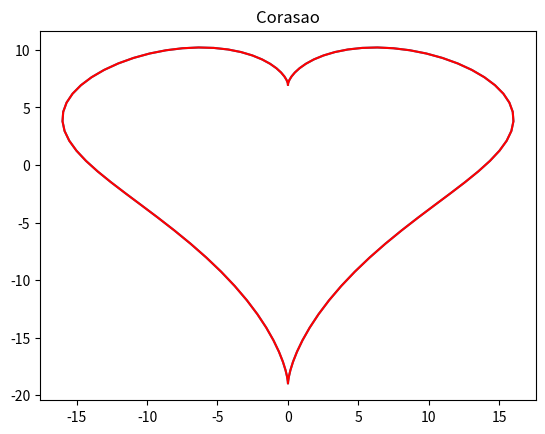

Generate this figure with matplotlib:
#Importamos las librerias necesarias
import numpy as np
from matplotlib import pyplot as plt

#Generamos 100 puntos equidistantes entre 0 y 2 Pi (ciclo completo de un circulo) con 'linspace'
theta = np.linspace(0, 2*np.pi, 100)

# Se calculan las coordenadas x e y utilizando ecuaciones parametricas que describen la forma de un corazon.
x = 16 * (np.sin(theta)**3)
y = 13 * np.cos(theta) - 5 * np.cos(2*theta)-np.cos(4*theta)



# Trazamos un grafico de lineas con las coordenadas x e y calculadas.
plt.plot(x,y)

# Cambiamos el color del grafico a rojo 
plt.plot(x, y, color='red')

#Agregamos un titulo a la grafica
plt.title('Corasao')

#Mostramos en pantalla la grafica
plt.show()